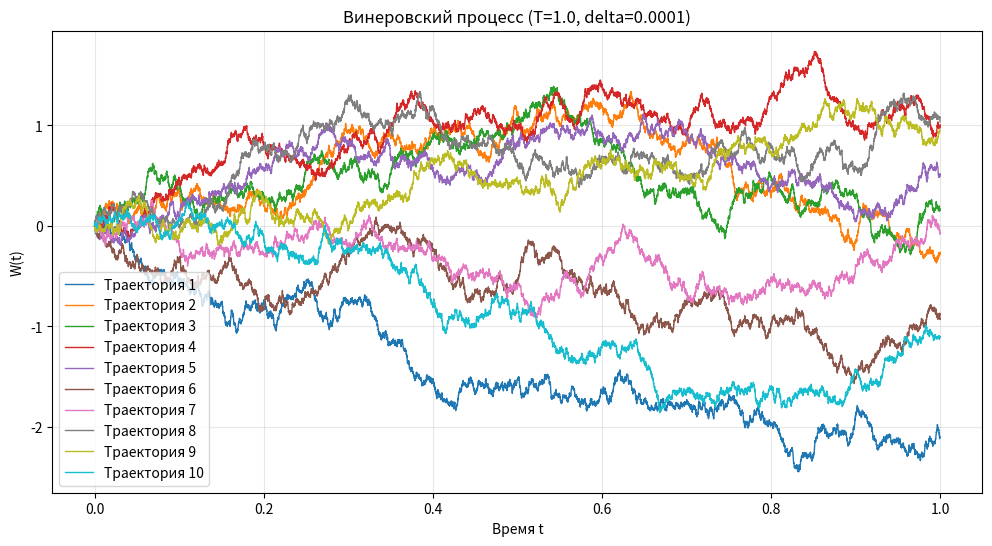
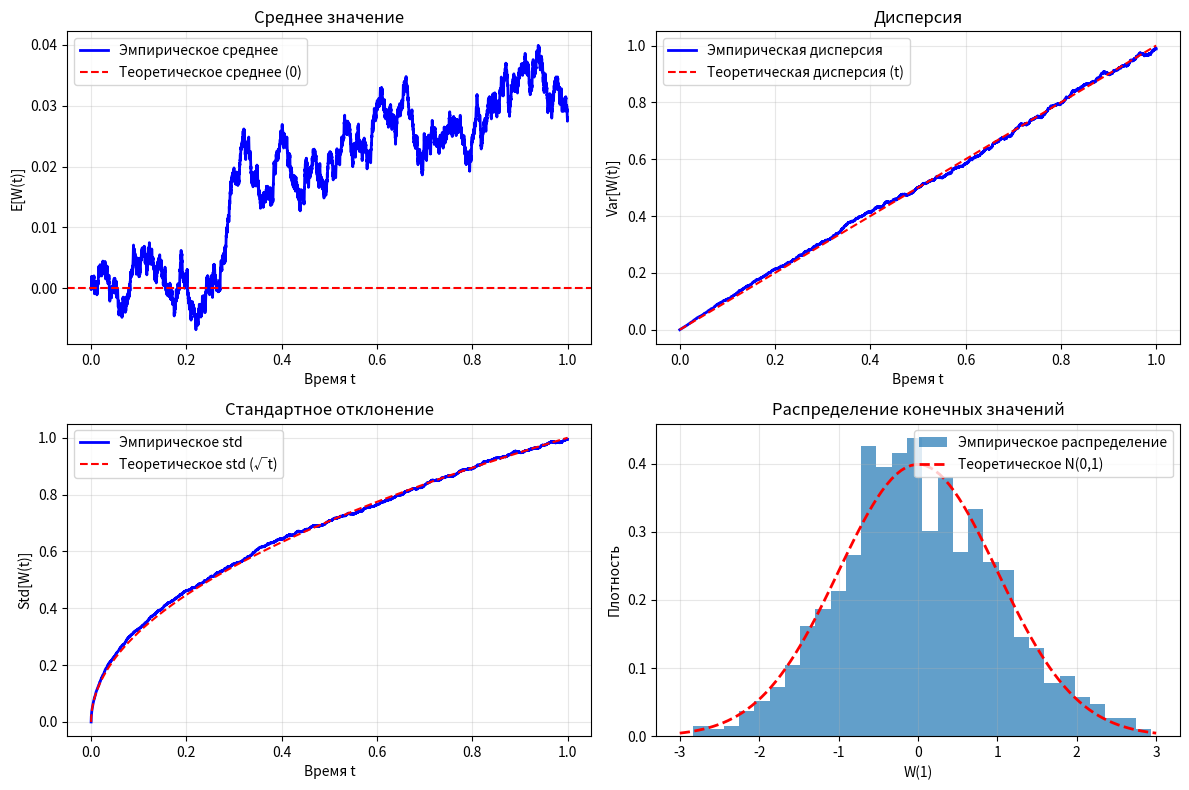

Python code for these plots, in order:
import numpy as np
import matplotlib.pyplot as plt

def generate_wiener_process(N, T=1.0, delta=0.0001):
    """
    Генерирует N траекторий винеровского процесса
    
    Параметры:
    N - количество траекторий
    T - временной горизонт (по умолчанию 1)
    delta - шаг по времени (по умолчанию 0.0001)
    
    Возвращает:
    time_grid - временная сетка
    trajectories - массив траекторий размерности (N, M+1), 
                   где M = int(T/delta)
    """
    # Количество шагов
    M = int(T / delta)
    
    # Создаем временную сетку
    time_grid = np.linspace(0, T, M + 1)
    
    # Генерируем приращения винеровского процесса
    # dW ~ N(0, delta) - нормально распределенные приращения
    dW = np.random.normal(0, np.sqrt(delta), size=(N, M))
    
    # Интегрируем приращения для получения траекторий
    # Начинаем с W(0)=0 для всех траекторий
    trajectories = np.zeros((N, M + 1))
    trajectories[:, 1:] = np.cumsum(dW, axis=1)
    
    return time_grid, trajectories

def plot_wiener_trajectories(time_grid, trajectories, num_trajectories_to_plot=5):
    """
    Визуализирует несколько траекторий винеровского процесса
    """
    plt.figure(figsize=(12, 6))
    
    # Отображаем указанное количество траекторий
    for i in range(min(num_trajectories_to_plot, trajectories.shape[0])):
        plt.plot(time_grid, trajectories[i], linewidth=1, 
                label=f'Траектория {i+1}')
    
    plt.title(f'Винеровский процесс (T={T}, delta={delta})')
    plt.xlabel('Время t')
    plt.ylabel('W(t)')
    plt.grid(True, alpha=0.3)
    plt.legend()
    plt.show()

def plot_statistics(time_grid, trajectories):
    """
    Отображает статистические характеристики ансамбля траекторий
    """
    plt.figure(figsize=(12, 8))
    
    # Вычисляем статистики
    mean = np.mean(trajectories, axis=0)
    std = np.std(trajectories, axis=0)
    var = np.var(trajectories, axis=0)
    
    # Теоретические значения
    theoretical_std = np.sqrt(time_grid)
    theoretical_var = time_grid
    
    # График среднего
    plt.subplot(2, 2, 1)
    plt.plot(time_grid, mean, 'b-', label='Эмпирическое среднее', linewidth=2)
    plt.axhline(y=0, color='r', linestyle='--', label='Теоретическое среднее (0)')
    plt.xlabel('Время t')
    plt.ylabel('E[W(t)]')
    plt.title('Среднее значение')
    plt.grid(True, alpha=0.3)
    plt.legend()
    
    # График дисперсии
    plt.subplot(2, 2, 2)
    plt.plot(time_grid, var, 'b-', label='Эмпирическая дисперсия', linewidth=2)
    plt.plot(time_grid, theoretical_var, 'r--', label='Теоретическая дисперсия (t)')
    plt.xlabel('Время t')
    plt.ylabel('Var[W(t)]')
    plt.title('Дисперсия')
    plt.grid(True, alpha=0.3)
    plt.legend()
    
    # График стандартного отклонения
    plt.subplot(2, 2, 3)
    plt.plot(time_grid, std, 'b-', label='Эмпирическое std', linewidth=2)
    plt.plot(time_grid, theoretical_std, 'r--', label='Теоретическое std (√t)')
    plt.xlabel('Время t')
    plt.ylabel('Std[W(t)]')
    plt.title('Стандартное отклонение')
    plt.grid(True, alpha=0.3)
    plt.legend()
    
    # Гистограмма конечных значений
    plt.subplot(2, 2, 4)
    final_values = trajectories[:, -1]
    plt.hist(final_values, bins=30, density=True, alpha=0.7, 
             label='Эмпирическое распределение')
    
    # Теоретическое нормальное распределение для W(1) ~ N(0,1)
    x = np.linspace(-3, 3, 100)
    theoretical = 1/np.sqrt(2*np.pi) * np.exp(-x**2/2)
    plt.plot(x, theoretical, 'r--', linewidth=2, 
             label='Теоретическое N(0,1)')
    
    plt.xlabel('W(1)')
    plt.ylabel('Плотность')
    plt.title('Распределение конечных значений')
    plt.legend()
    plt.grid(True, alpha=0.3)
    
    plt.tight_layout()
    plt.show()

# Параметры задачи
N = 1000  # Количество траекторий
T = 1.0   # Временной горизонт
delta = 0.0001  # Шаг по времени

print(f"Генерация {N} траекторий винеровского процесса...")
print(f"T = {T}, delta = {delta}")
print(f"Количество временных шагов: {int(T/delta)}")

# Генерация траекторий
time_grid, trajectories = generate_wiener_process(N, T, delta)

print("Готово!")
print(f"Размерность массива траекторий: {trajectories.shape}")

# Визуализация нескольких траекторий
plot_wiener_trajectories(time_grid, trajectories, num_trajectories_to_plot=10)

# Проверка статистических свойств
plot_statistics(time_grid, trajectories)

# Дополнительная информация
print(f"\nСтатистика конечных значений W(1):")
print(f"Среднее: {np.mean(trajectories[:, -1]):.4f} (теоретическое: 0)")
print(f"Дисперсия: {np.var(trajectories[:, -1]):.4f} (теоретическая: 1)")
print(f"Стандартное отклонение: {np.std(trajectories[:, -1]):.4f} (теоретическое: 1)")

# Сохранение данных (опционально)
np.savez('wiener_trajectories.npz', 
         time_grid=time_grid, 
         trajectories=trajectories)
print("\nДанные сохранены в файл 'wiener_trajectories.npz'")

